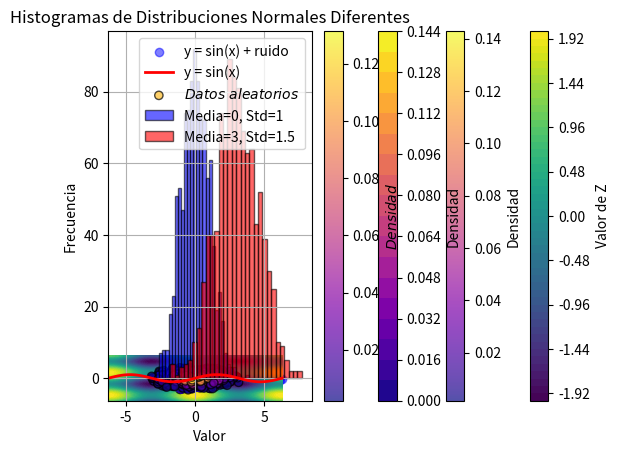
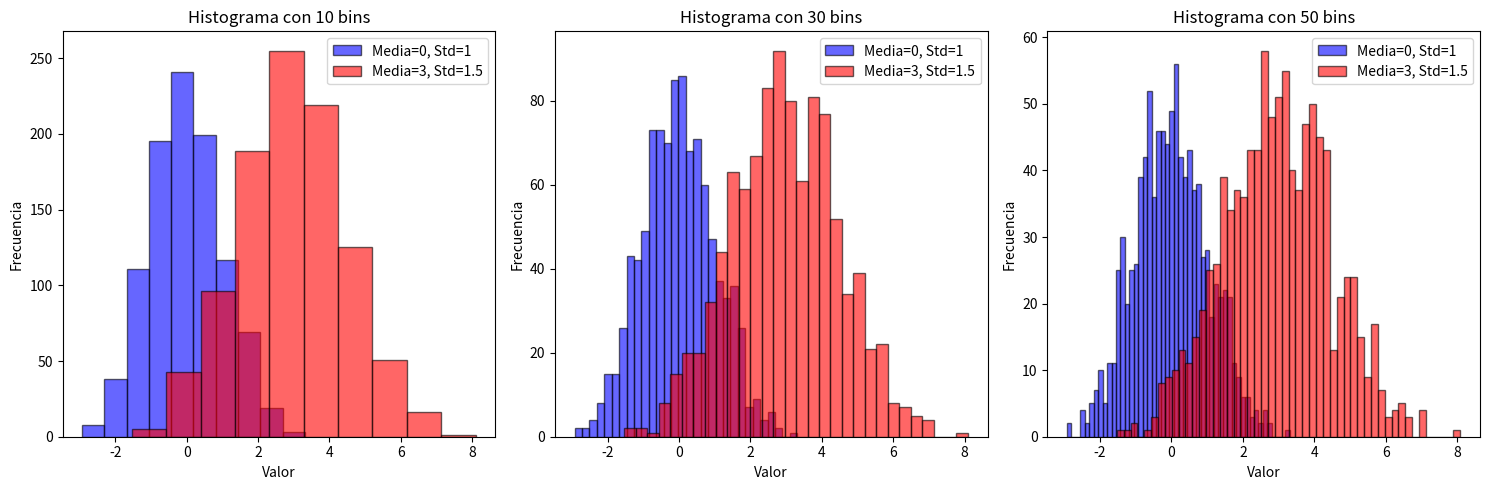
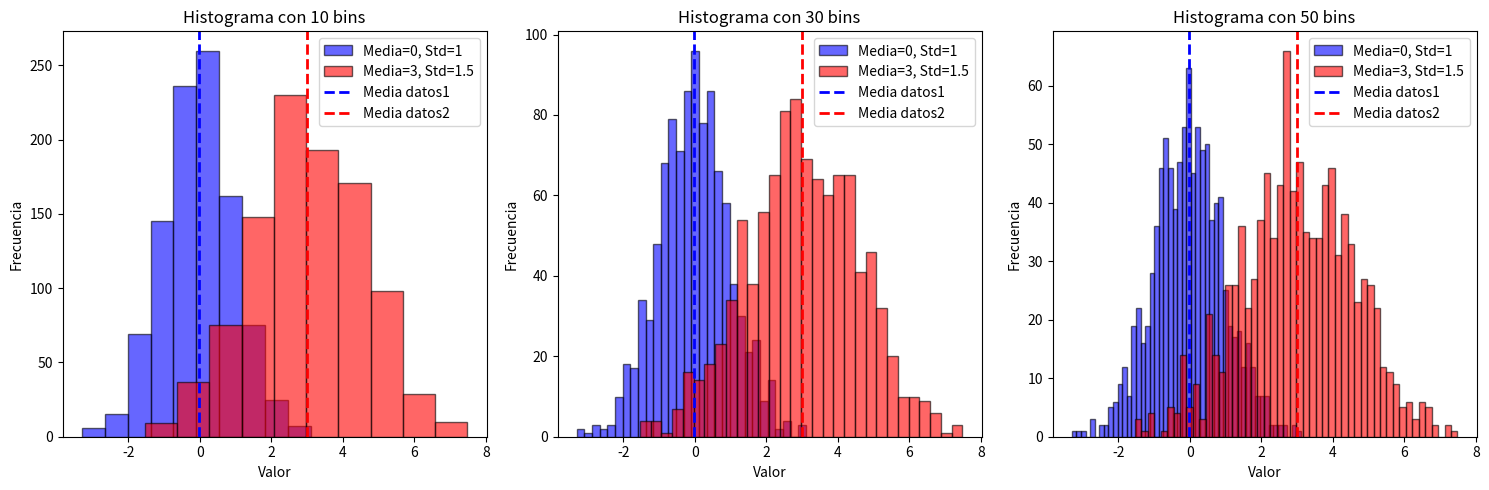
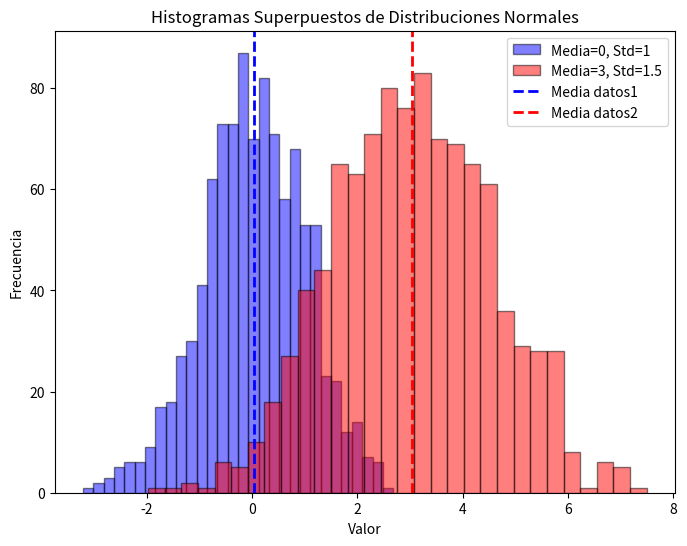

Write the Python code that produced these figures, in order.
# -*- coding: utf-8 -*-

# Evidencia de aprendizaje Numero 2

# Elaborado por Danilo Villegas Restrepo y Mauricio Alejandro Gonzalez Guerra- IUDIGITAL

import numpy as np
import matplotlib.pyplot as plt
from scipy.stats import gaussian_kde

# Punto 1. Genera un array con valores de 10 a 29
arr1 = np.arange(10, 30)
print(arr1)

# Punto 2. Suma de todos los elementos en un array 10x10 de unos
arr2 = np.ones((10, 10))
print(arr2.sum())

# Punto 3. Producto elemento a elemento de dos arrays aleatorios de tamaño 5
arr3_a = np.random.randint(1, 11, 5)
arr3_b = np.random.randint(1, 11, 5)
print(arr3_a * arr3_b)

# Punto 4: Crea una matriz de 4x4, donde cada elemento es igual a i+j (con i y j siendo el índice de fila y columna, respectivamente) y calcula su inversa.

# Crear la matriz de 4x4 con elementos i + j
n = 4
matriz = np.fromfunction(lambda i, j: i + j, (n, n), dtype=int)

# Convertir la matriz a tipo float para evitar errores numéricos
matriz = matriz.astype(float)

# Calcular la inversa de la matriz usando pseudo-inversa en caso de que no sea invertible
matriz_inversa = np.linalg.pinv(matriz)

print("Matriz Original:")
print(matriz)
print("\nMatriz Inversa:")
print(matriz_inversa)

# Punto 5: Encuentra los valores máximo y mínimo en un array de 100 elementos aleatorios y muestra sus índices

# Generar un array de 100 números aleatorios entre 0 y 100
data = np.random.randint(0, 100, 100)

# Encontrar el índice del valor máximo y mínimo
max_idx = np.argmax(data)
min_idx = np.argmin(data)

# Obtener los valores máximo y mínimo
max_val = data[max_idx]
min_val = data[min_idx]

# Mostrar los resultados
print(f"Valor máximo: {max_val} en el índice {max_idx}")
print(f"Valor mínimo: {min_val} en el índice {min_idx}")

# Punto 6: Crea un array de tamaño 3x1 y uno de 1x3, y súmalos utilizando broadcasting para obtener un array de 3x3

# Crear arrays
array_3x1 = np.array([[1], [2], [3]])  # Matriz columna de 3x1
array_1x3 = np.array([[4, 5, 6]])  # Matriz fila de 1x3

# Sumar usando broadcasting
resultado = array_3x1 + array_1x3

# Mostrar los resultados
print("Array 3x1:")
print(array_3x1)
print("\nArray 1x3:")
print(array_1x3)
print("\nResultado de la suma:")
print(resultado)

# Punto 7: De una matriz 5x5, extrae una submatriz 2x2 que comience en la segunda fila y columna.

# Crear una matriz 5x5 con valores aleatorios entre 0 y 9
matriz_5x5 = np.random.randint(0, 10, (5, 5))

# Extraer la submatriz 2x2 desde la segunda fila y segunda columna
submatriz_2x2 = matriz_5x5[1:3, 1:3]

# Mostrar los resultados
print("Matriz 5x5:")
print(matriz_5x5)
print("\nSubmatriz 2x2 extraída:")
print(submatriz_2x2)

# Punto 8 : Crea un array de ceros de tamaño 10 y usa indexado para cambiar el valor de los elementos en el rango de índices 3 a 6 a 5.

# Crear un array de ceros de tamaño 10
array_ceros = np.zeros(10, dtype=int)

# Modificar los valores en el rango de índices 3 a 6
array_ceros[3:7] = 5

# Mostrar el resultado
print("Array modificado:")
print(array_ceros)

# Punto 9: Dada una matriz de 3x3, invierte el orden de sus filas.

# Crear una matriz 3x3 con valores aleatorios entre 0 y 9
matriz_3x3 = np.random.randint(0, 10, (3, 3))

# Invertir el orden de las filas
matriz_invertida = matriz_3x3[::-1]

# Mostrar los resultados
print("Matriz original:")
print(matriz_3x3)
print("\nMatriz con filas invertidas:")
print(matriz_invertida)

# Punto 10: Dado un array de números aleatorios de tamaño 10, selecciona y muestra solo aquellos que sean mayores a 5.

# Crear un array de 10 números aleatorios entre 0 y 10
array_aleatorio = np.random.randint(0, 10, 10)

# Seleccionar los elementos mayores a 5
mayores_a_5 = array_aleatorio[array_aleatorio > 5]

# Mostrar los resultados
print("Array original:")
print(array_aleatorio)
print("\nElementos mayores a 5:")
print(mayores_a_5)

# Punto 11: Genera dos arrays de tamaño 100 con números aleatorios y crea un gráfico de dispersión.

# Crear dos arrays de números aleatorios de tamaño 100
x = np.random.rand(100)
y = np.random.rand(100)

# Crear gráfico de dispersión
plt.scatter(x, y, alpha=0.7, edgecolors='k')
plt.xlabel("Eje X")
plt.ylabel("Eje Y")
plt.title("Gráfico de Dispersión")
plt.grid(True)

# Generar el Grafico
plt.savefig("Gráfico de Dispersión.png")
print("Grafica generada")

# Punto 12: Genera un gráfico de dispersión de las variables x y y = sin(x) + ruido Gaussiano.
# Donde x es un array con números entre -2π y 2π. También grafica y = sin(x) en el mismo plot.

# Generar valores de x entre -2π y 2π
x = np.linspace(-2 * np.pi, 2 * np.pi, 100)

# Calcular y = sin(x) y agregar ruido Gaussiano
ruido = np.random.normal(0, 0.2, x.shape)
y_ruidoso = np.sin(x) + ruido

y_sin = np.sin(x)  # Función seno sin ruido

# Crear gráfico de dispersión con la función seno
plt.scatter(x, y_ruidoso, alpha=0.5, label='y = sin(x) + ruido', color='blue')
plt.plot(x, y_sin, label='y = sin(x)', color='red', linewidth=2)

# Configuración del gráfico
plt.xlabel("x")
plt.ylabel("y")
plt.title("Gráfico de Dispersión con Ruido y Función Seno")
plt.legend()
plt.grid(True)

# Generar el Grafico
plt.savefig("Gráfico de Dispersión con Ruido y Función Seno.png")
print("Grafica generada")

# Punto 13: Utiliza la función np.meshgrid para crear una cuadrícula y luego aplica la función
# z = np.cos(x) + np.sin(y) para generar y mostrar un gráfico de contorno.

# Definir el rango de valores para x e y
x = np.linspace(-2 * np.pi, 2 * np.pi, 100)
y = np.linspace(-2 * np.pi, 2 * np.pi, 100)

# Crear la cuadrícula con np.meshgrid
X, Y = np.meshgrid(x, y)

# Calcular Z usando la función dada
Z = np.cos(X) + np.sin(Y)

# Crear el gráfico de contorno
plt.contourf(X, Y, Z, levels=50, cmap='viridis')
plt.colorbar(label='Valor de Z')
plt.xlabel("Eje X")
plt.ylabel("Eje Y")
plt.title("Gráfico de Contorno de z = cos(x) + sin(y)")

# Generar el Grafico
plt.savefig("Gráfico de Contorno de z = cos(x) + sin(y).png")
print("Grafica generada")

# Punto 14: Crea un gráfico de dispersión con 1000 puntos aleatorios y utiliza la densidad de estos puntos
# para ajustar el color de cada punto.

# Generar 1000 puntos aleatorios
x = np.random.randn(1000)
y = np.random.randn(1000)

# Calcular la densidad de los puntos
xy = np.vstack([x, y])
densidad = gaussian_kde(xy)(xy)

# Crear gráfico de dispersión con colores basados en la densidad
plt.scatter(x, y, c=densidad, cmap='plasma', edgecolor='k', alpha=0.7)
plt.colorbar(label='Densidad')
plt.xlabel("Eje X")
plt.ylabel("Eje Y")
plt.title("Gráfico de Dispersión con Densidad de Puntos")

# Generar el Grafico
plt.savefig("Gráfico de Dispersión con Densidad de Puntos.png")
print("Grafica generada")

# Punto 15: A partir de la misma función del ejercicio anterior, genera un gráfico de contorno lleno.

# Generar 1000 puntos aleatorios
x = np.random.randn(1000)
y = np.random.randn(1000)

# Calcular la densidad de los puntos
xy = np.vstack([x, y])
densidad = gaussian_kde(xy)(xy)

# Crear un gráfico de contorno lleno basado en la densidad
plt.tricontourf(x, y, densidad, levels=20, cmap='plasma')
plt.colorbar(label='Densidad')
plt.xlabel("Eje X")
plt.ylabel("Eje Y")
plt.title("Gráfico de Contorno Lleno de la Densidad de Puntos")

# Generar el Grafico
plt.savefig("Gráfico de Contorno Lleno de la Densidad de Puntos.png")
print("Grafica generada")

# Punto 16: Añade etiquetas para los ejes y un título al gráfico de dispersión del ejercicio 12,
# y crea leyendas con código LaTeX.

# Generar 1000 puntos aleatorios
x = np.random.randn(1000)
y = np.random.randn(1000)

# Calcular la densidad de los puntos
xy = np.vstack([x, y])
densidad = gaussian_kde(xy)(xy)

# Crear gráfico de dispersión con etiquetas y leyendas en LaTeX
plt.scatter(x, y, c=densidad, cmap='plasma', edgecolor='k', alpha=0.7, label=r'$Datos\ aleatorios$')
plt.colorbar(label=r'$Densidad$')
plt.xlabel(r'$Eje\ X$')
plt.ylabel(r'$Eje\ Y$')
plt.title(r'$Gráfico\ de\ Dispersión$')
plt.legend()

# Generar el Grafico
plt.savefig("leyendas con código LaTeX.png")
print("Grafica generada")

# Punto 17: Crea un histograma a partir de un array de 1000 números aleatorios generados con una distribución normal.

# Generar 1000 números aleatorios con distribución normal
datos = np.random.randn(1000)

# Crear el histograma
plt.hist(datos, bins=30, density=True, alpha=0.6, color='b', edgecolor='black')

# Etiquetas y título
plt.xlabel("Valor")
plt.ylabel("Densidad")
plt.title("Histograma de una Distribución Normal")

# Generar el gráfico
plt.savefig("Histograma de una Distribución Normal.png")
print("Grafica generada")

# Punto 18: Genera dos sets de datos con distribuciones normales diferentes y muéstralos en el mismo histograma.

# Generar dos conjuntos de datos con distribuciones normales diferentes
datos1 = np.random.normal(loc=0, scale=1, size=1000)  # Media 0, desviación estándar 1
datos2 = np.random.normal(loc=3, scale=1.5, size=1000)  # Media 3, desviación estándar 1.5

# Crear el histograma
plt.hist(datos1, bins=30, alpha=0.6, color='b', edgecolor='black', label='Media=0, Std=1')
plt.hist(datos2, bins=30, alpha=0.6, color='r', edgecolor='black', label='Media=3, Std=1.5')

# Etiquetas y título
plt.xlabel("Valor")
plt.ylabel("Frecuencia")
plt.title("Histogramas de Distribuciones Normales Diferentes")
plt.legend()

# Generar el gráfico
plt.savefig("Histogramas de Distribuciones Normales Diferentes.png")
print("Grafica generada")

# Punto 19: Experimenta con diferentes valores de bins (por ejemplo, 10, 30, 50) en un histograma y observa cómo cambia la representación.

# Generar dos conjuntos de datos con distribuciones normales diferentes
datos1 = np.random.normal(loc=0, scale=1, size=1000)  # Media 0, desviación estándar 1
datos2 = np.random.normal(loc=3, scale=1.5, size=1000)  # Media 3, desviación estándar 1.5

# Definir diferentes valores de bins
bins_values = [10, 30, 50]

# Crear subgráficos para diferentes valores de bins
fig, axes = plt.subplots(1, 3, figsize=(15, 5))
for ax, bins in zip(axes, bins_values):
    ax.hist(datos1, bins=bins, alpha=0.6, color='b', edgecolor='black', label='Media=0, Std=1')
    ax.hist(datos2, bins=bins, alpha=0.6, color='r', edgecolor='black', label='Media=3, Std=1.5')
    ax.set_xlabel("Valor")
    ax.set_ylabel("Frecuencia")
    ax.set_title(f"Histograma con {bins} bins")
    ax.legend()

# Ajustar el diseño y generar el gráfico
plt.tight_layout()
plt.savefig("Valores de bins punto 19.png")
print("Grafica generada")

# Punto 20: Experimenta con diferentes valores de bins (por ejemplo, 10, 30, 50) en un histograma y observa cómo cambia la representación.

# Generar dos conjuntos de datos con distribuciones normales diferentes
datos1 = np.random.normal(loc=0, scale=1, size=1000)  # Media 0, desviación estándar 1
datos2 = np.random.normal(loc=3, scale=1.5, size=1000)  # Media 3, desviación estándar 1.5

# Definir diferentes valores de bins
bins_values = [10, 30, 50]

# Crear subgráficos para diferentes valores de bins
fig, axes = plt.subplots(1, 3, figsize=(15, 5))
for ax, bins in zip(axes, bins_values):
    ax.hist(datos1, bins=bins, alpha=0.6, color='b', edgecolor='black', label='Media=0, Std=1')
    ax.hist(datos2, bins=bins, alpha=0.6, color='r', edgecolor='black', label='Media=3, Std=1.5')

    # Calcular y agregar líneas verticales para la media
    media1 = np.mean(datos1)
    media2 = np.mean(datos2)
    ax.axvline(media1, color='b', linestyle='dashed', linewidth=2, label='Media datos1')
    ax.axvline(media2, color='r', linestyle='dashed', linewidth=2, label='Media datos2')

    ax.set_xlabel("Valor")
    ax.set_ylabel("Frecuencia")
    ax.set_title(f"Histograma con {bins} bins")
    ax.legend()

# Ajustar el diseño y generar el gráfico
plt.tight_layout()
plt.savefig("Valores de bins punto 20.png")
print("Grafica generada")

# Punto 21: Crea histogramas superpuestos para los dos sets de datos del ejercicio 17, usando colores y transparencias diferentes para distinguirlos.

# Generar dos conjuntos de datos con distribuciones normales diferentes
datos1 = np.random.normal(loc=0, scale=1, size=1000)  # Media 0, desviación estándar 1
datos2 = np.random.normal(loc=3, scale=1.5, size=1000)  # Media 3, desviación estándar 1.5

# Crear histograma superpuesto
plt.figure(figsize=(8, 6))
plt.hist(datos1, bins=30, alpha=0.5, color='blue', edgecolor='black', label='Media=0, Std=1')
plt.hist(datos2, bins=30, alpha=0.5, color='red', edgecolor='black', label='Media=3, Std=1.5')

# Calcular y agregar líneas verticales para la media
media1 = np.mean(datos1)
media2 = np.mean(datos2)
plt.axvline(media1, color='blue', linestyle='dashed', linewidth=2, label='Media datos1')
plt.axvline(media2, color='red', linestyle='dashed', linewidth=2, label='Media datos2')

# Etiquetas y título
plt.xlabel("Valor")
plt.ylabel("Frecuencia")
plt.title("Histogramas Superpuestos de Distribuciones Normales")
plt.legend()

# Generar el gráfico
plt.savefig("Histogramas Superpuestos de Distribuciones Normales punto 21.png")
print("Grafica generada")